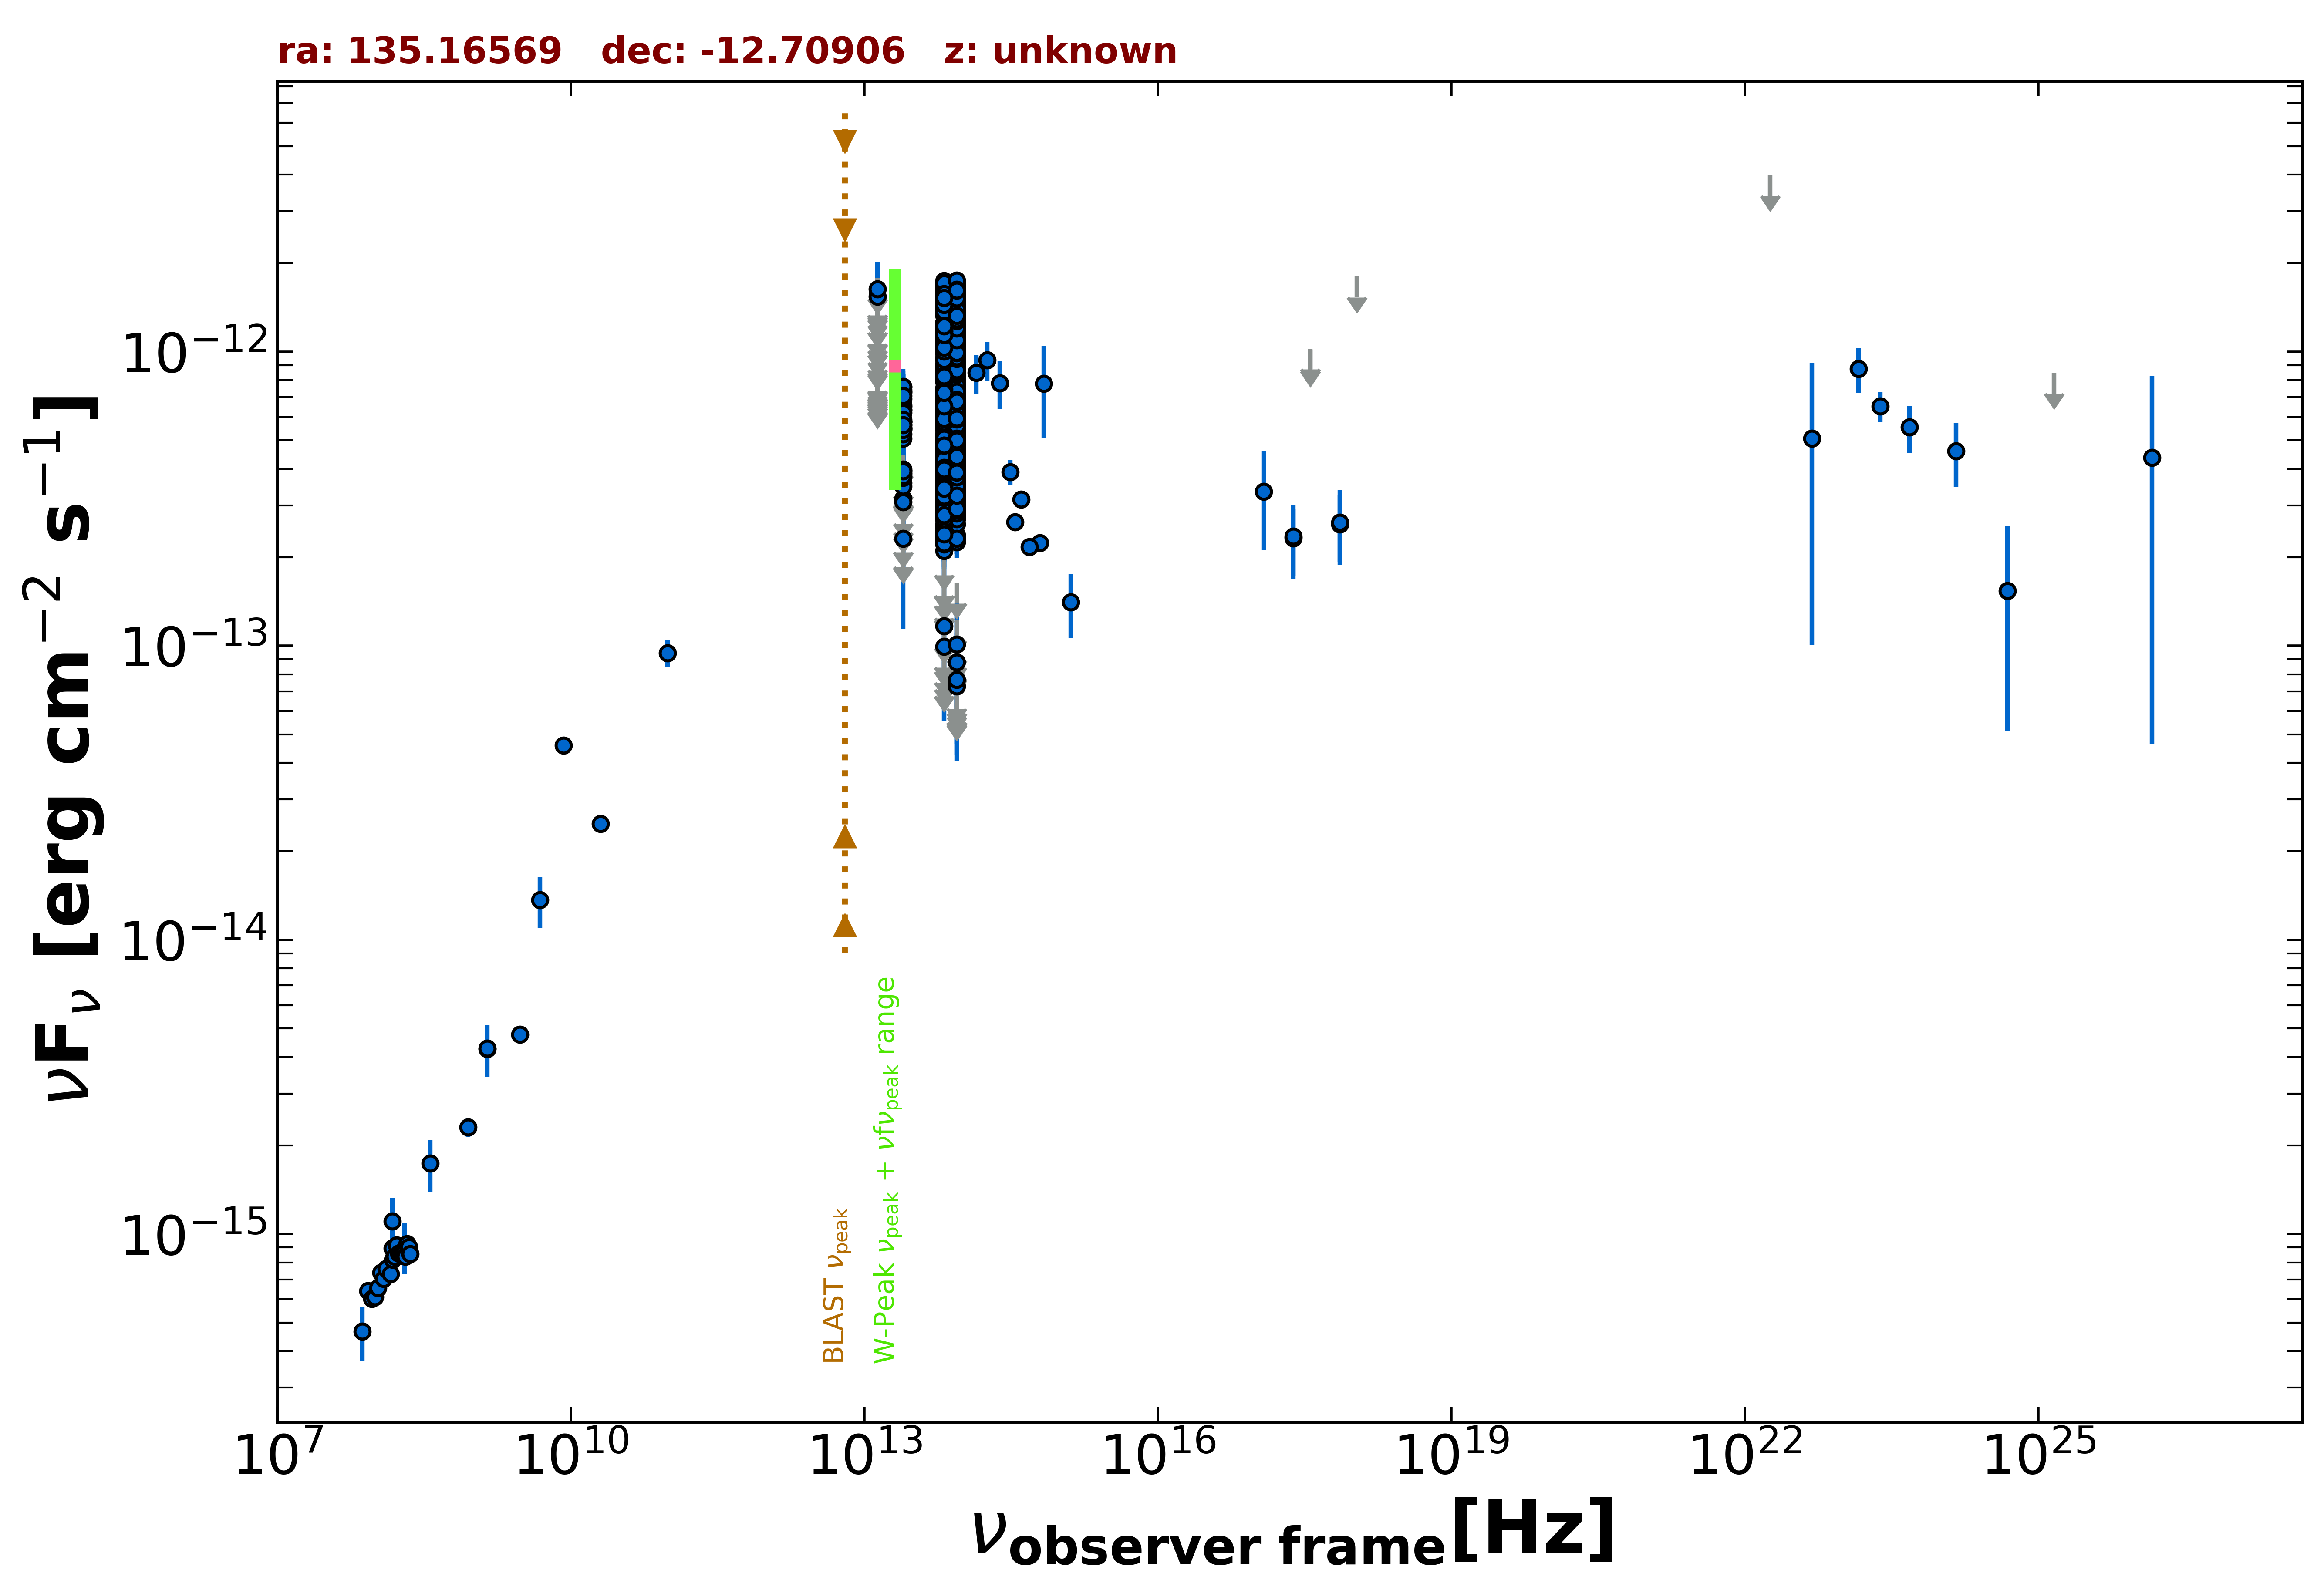

Values plotted in this chart, from the file beside it:
freq., flux, err_flux, MJD_start, MJD_end, flag, catalog, reference
1.400e+09, 4.267e-15, 1.290e-16, 55000, 55000, , NVSS, Condon et al. 1998  AJ  115  1693
8.870e+08, 2.310e-15, 1.670e-16, 55000, 55000, , RACS, Hale et al. 2021  PASA  38  e058
3.000e+09, 4.773e-15, 1.100e-17, 55000, 55000, , VLASSQL, Gordon et al. 2021  ApJS  255  30
2.418e+17, 2.321e-13, 5.975e-14, 58386, 58398, , 1OUSX, Giommi et al. in preparation
3.627e+17, 1.009e-12, 0.000e+00, 58386, 58398, UL, 1OUSX, Giommi et al. in preparation
7.253e+17, 2.591e-13, 6.670e-14, 58386, 58398, , 1OUSX, Giommi et al. in preparation
1.088e+18, 1.799e-12, 0.000e+00, 58386, 58398, UL, 1OUSX, Giommi et al. in preparation
1.500e+08, 8.948e-16, 8.965e-17, 55000, 55000, , TGSS150, Intema et al. 2017  A&A  598  A781
2.000e+10, 2.480e-14, 1.200e-15, 55000, 55000, , AT20G, Murphy et al. 2010  MNRAS  402  2403
8.400e+09, 4.591e-14, 0.000e+00, 55000, 55000, , CRATES, Healey et al. 2007  ApJS  171  61
9.746e+10, 9.454e-14, 9.755e-15, 57234, 57234, , ALMA, Bonato et al. 2019  MNRAS  485  1188
1.389e+14, 8.485e-13, 1.279e-13, 55000, 55000, , 2MASS, Skrutskie et al. 2006  AJ  131  1163
1.804e+14, 9.356e-13, 1.418e-13, 55000, 55000, , 2MASS, Skrutskie et al. 2006  AJ  131  1163
2.427e+14, 7.826e-13, 1.443e-13, 55000, 55000, , 2MASS, Skrutskie et al. 2006  AJ  131  1163
8.817e+13, 7.188e-13, 3.150e-15, 55000, 55000, , UNWISE, Schlafly et al. 2019  ApJS  240  30
6.517e+13, 6.866e-13, 4.400e-15, 55000, 55000, , UNWISE, Schlafly et al. 2019  ApJS  240  30
8.817e+13, 4.783e-13, 1.280e-14, 55000, 55000, , WISE, Wright et al. 2010  AJ  140  1868
6.517e+13, 4.754e-13, 1.360e-14, 55000, 55000, , WISE, Wright et al. 2010  AJ  140  1868
2.498e+13, 5.062e-13, 3.870e-14, 55000, 55000, , WISE, Wright et al. 2010  AJ  140  1868
1.363e+13, 5.429e-13, 1.354e-13, 55000, 55000, , WISE, Wright et al. 2010  AJ  140  1868
8.817e+13, 7.629e-13, 4.990e-14, 57506, 57506, , NEOWISE, Mainzer et al. 2014  ApJ  792  30
6.517e+13, 8.635e-13, 4.295e-14, 57506, 57506, , NEOWISE, Mainzer et al. 2014  ApJ  792  30
8.817e+13, 7.850e-13, 3.180e-14, 57506, 57506, , NEOWISE, Mainzer et al. 2014  ApJ  792  30
6.517e+13, 8.975e-13, 4.715e-14, 57506, 57506, , NEOWISE, Mainzer et al. 2014  ApJ  792  30
8.817e+13, 8.197e-13, 3.245e-14, 57507, 57507, , NEOWISE, Mainzer et al. 2014  ApJ  792  30
6.517e+13, 7.941e-13, 4.025e-14, 57507, 57507, , NEOWISE, Mainzer et al. 2014  ApJ  792  30
8.817e+13, 7.981e-13, 3.455e-14, 57507, 57507, , NEOWISE, Mainzer et al. 2014  ApJ  792  30
6.517e+13, 8.516e-13, 4.240e-14, 57507, 57507, , NEOWISE, Mainzer et al. 2014  ApJ  792  30
8.817e+13, 8.085e-13, 3.875e-14, 57506, 57506, , NEOWISE, Mainzer et al. 2014  ApJ  792  30
6.517e+13, 8.532e-13, 4.635e-14, 57506, 57506, , NEOWISE, Mainzer et al. 2014  ApJ  792  30
8.817e+13, 6.868e-13, 3.355e-14, 57506, 57506, , NEOWISE, Mainzer et al. 2014  ApJ  792  30
6.517e+13, 7.534e-13, 4.235e-14, 57506, 57506, , NEOWISE, Mainzer et al. 2014  ApJ  792  30
8.817e+13, 8.342e-13, 3.460e-14, 57507, 57507, , NEOWISE, Mainzer et al. 2014  ApJ  792  30
6.517e+13, 8.029e-13, 3.995e-14, 57507, 57507, , NEOWISE, Mainzer et al. 2014  ApJ  792  30
8.817e+13, 7.763e-13, 3.075e-14, 57507, 57507, , NEOWISE, Mainzer et al. 2014  ApJ  792  30
6.517e+13, 7.249e-13, 3.940e-14, 57507, 57507, , NEOWISE, Mainzer et al. 2014  ApJ  792  30
8.817e+13, 9.138e-13, 3.875e-14, 57506, 57506, , NEOWISE, Mainzer et al. 2014  ApJ  792  30
6.517e+13, 8.216e-13, 6.665e-14, 57506, 57506, , NEOWISE, Mainzer et al. 2014  ApJ  792  30
8.817e+13, 8.372e-13, 3.705e-14, 57506, 57506, , NEOWISE, Mainzer et al. 2014  ApJ  792  30
6.517e+13, 8.399e-13, 4.335e-14, 57506, 57506, , NEOWISE, Mainzer et al. 2014  ApJ  792  30
8.817e+13, 8.905e-13, 3.525e-14, 57506, 57506, , NEOWISE, Mainzer et al. 2014  ApJ  792  30
6.517e+13, 8.795e-13, 6.570e-14, 57506, 57506, , NEOWISE, Mainzer et al. 2014  ApJ  792  30
8.817e+13, 8.528e-13, 3.460e-14, 57506, 57506, , NEOWISE, Mainzer et al. 2014  ApJ  792  30
6.517e+13, 8.051e-13, 4.525e-14, 57506, 57506, , NEOWISE, Mainzer et al. 2014  ApJ  792  30
8.817e+13, 7.421e-13, 3.215e-14, 57506, 57506, , NEOWISE, Mainzer et al. 2014  ApJ  792  30
6.517e+13, 8.148e-13, 4.205e-14, 57506, 57506, , NEOWISE, Mainzer et al. 2014  ApJ  792  30
8.817e+13, 7.566e-13, 3.485e-14, 57506, 57506, , NEOWISE, Mainzer et al. 2014  ApJ  792  30
6.517e+13, 8.044e-13, 5.115e-14, 57506, 57506, , NEOWISE, Mainzer et al. 2014  ApJ  792  30
8.817e+13, 1.157e-12, 4.150e-14, 58072, 58072, , NEOWISE, Mainzer et al. 2014  ApJ  792  30
6.517e+13, 1.077e-12, 4.950e-14, 58072, 58072, , NEOWISE, Mainzer et al. 2014  ApJ  792  30
8.817e+13, 1.186e-12, 4.250e-14, 58072, 58072, , NEOWISE, Mainzer et al. 2014  ApJ  792  30
6.517e+13, 1.035e-12, 4.575e-14, 58072, 58072, , NEOWISE, Mainzer et al. 2014  ApJ  792  30
8.817e+13, 1.348e-12, 4.350e-14, 58073, 58073, , NEOWISE, Mainzer et al. 2014  ApJ  792  30
6.517e+13, 1.257e-12, 5.100e-14, 58073, 58073, , NEOWISE, Mainzer et al. 2014  ApJ  792  30
8.817e+13, 1.201e-12, 4.000e-14, 58072, 58072, , NEOWISE, Mainzer et al. 2014  ApJ  792  30
6.517e+13, 1.076e-12, 5.450e-14, 58072, 58072, , NEOWISE, Mainzer et al. 2014  ApJ  792  30
8.817e+13, 1.263e-12, 5.000e-14, 58072, 58072, , NEOWISE, Mainzer et al. 2014  ApJ  792  30
6.517e+13, 1.193e-12, 5.050e-14, 58072, 58072, , NEOWISE, Mainzer et al. 2014  ApJ  792  30
8.817e+13, 3.920e-13, 2.600e-14, 56788, 56788, , NEOWISE, Mainzer et al. 2014  ApJ  792  30
6.517e+13, 4.498e-13, 3.695e-14, 56788, 56788, , NEOWISE, Mainzer et al. 2014  ApJ  792  30
... 788 more rows
